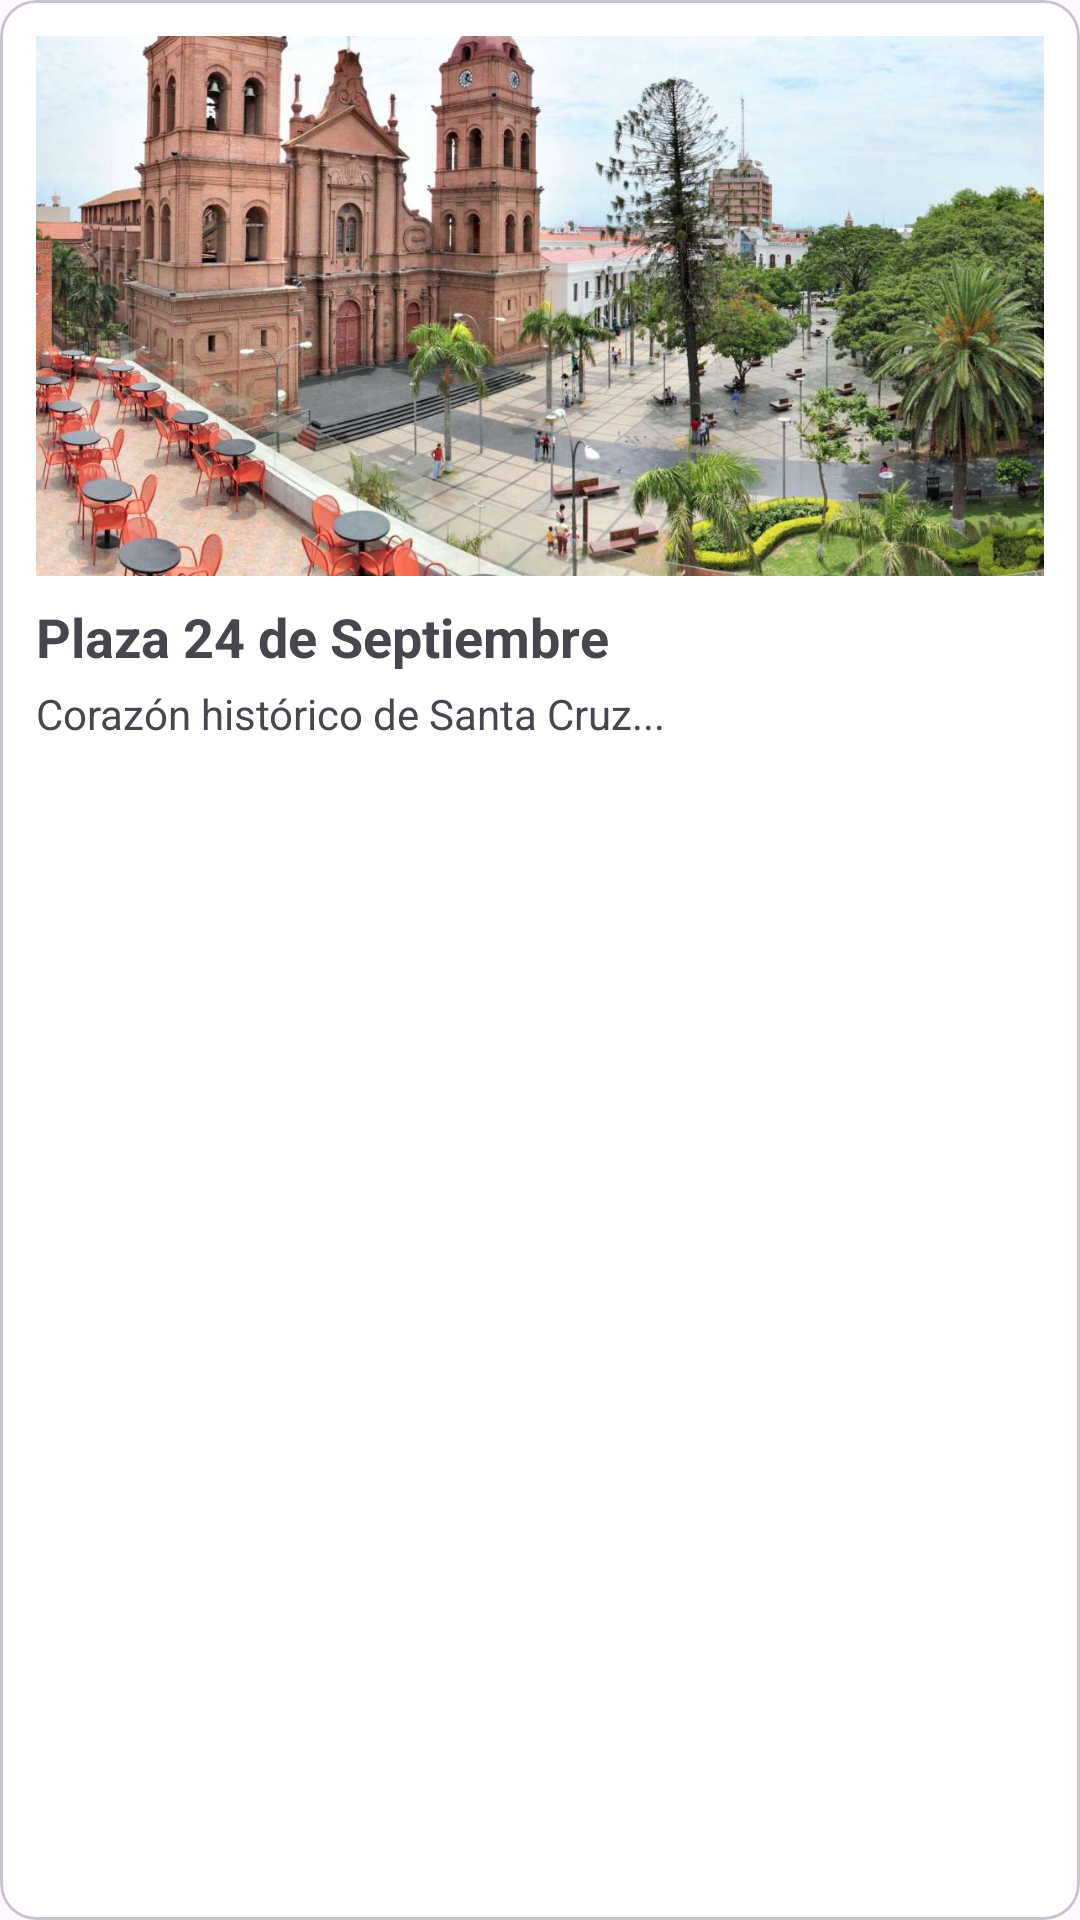

Produce the Android XML layout that renders to this screen, including the resource entries it uses.
<!-- AndroidManifest.xml: application theme Theme.Ap_geolocation_231025 -->
<!-- res/layout/info_card.xml -->
<?xml version="1.0" encoding="utf-8"?>
<com.google.android.material.card.MaterialCardView xmlns:android="http://schemas.android.com/apk/res/android"
    android:layout_width="match_parent"
    android:layout_height="wrap_content"
    android:layout_margin="12dp"
    android:backgroundTint="@color/white"
    android:elevation="6dp"
    android:radius="16dp">

    <LinearLayout
        android:layout_width="match_parent"
        android:layout_height="wrap_content"
        android:orientation="vertical"
        android:padding="12dp">

        <ImageView
            android:id="@+id/imgLugar"
            android:layout_width="match_parent"
            android:layout_height="180dp"
            android:scaleType="centerCrop"
            android:src="@drawable/plaza" />

        <TextView
            android:id="@+id/txtTitulo"
            android:layout_width="wrap_content"
            android:layout_height="wrap_content"
            android:text="Plaza 24 de Septiembre"
            android:textStyle="bold"
            android:textSize="18sp"
            android:paddingTop="8dp" />

        <TextView
            android:id="@+id/txtDescripcion"
            android:layout_width="match_parent"
            android:layout_height="wrap_content"
            android:text="Corazón histórico de Santa Cruz..."
            android:textSize="14sp"
            android:paddingTop="4dp" />

    </LinearLayout>
</com.google.android.material.card.MaterialCardView>
<!-- resources referenced by this layout -->
<resources>
  <!-- drawable plaza: jpeg bitmap (drawable, 133625 bytes) -->
  <style name="Theme.Ap_geolocation_231025" parent="Base.Theme.Ap_geolocation_231025" />
  <style name="Base.Theme.Ap_geolocation_231025" parent="Theme.Material3.DayNight.NoActionBar">
          
          
      </style>
  <!-- not gathered from this repository: default colours our renderer supplied (Android Studio template values) -->
  <color name="white">#FFFFFFFF</color>
</resources>
